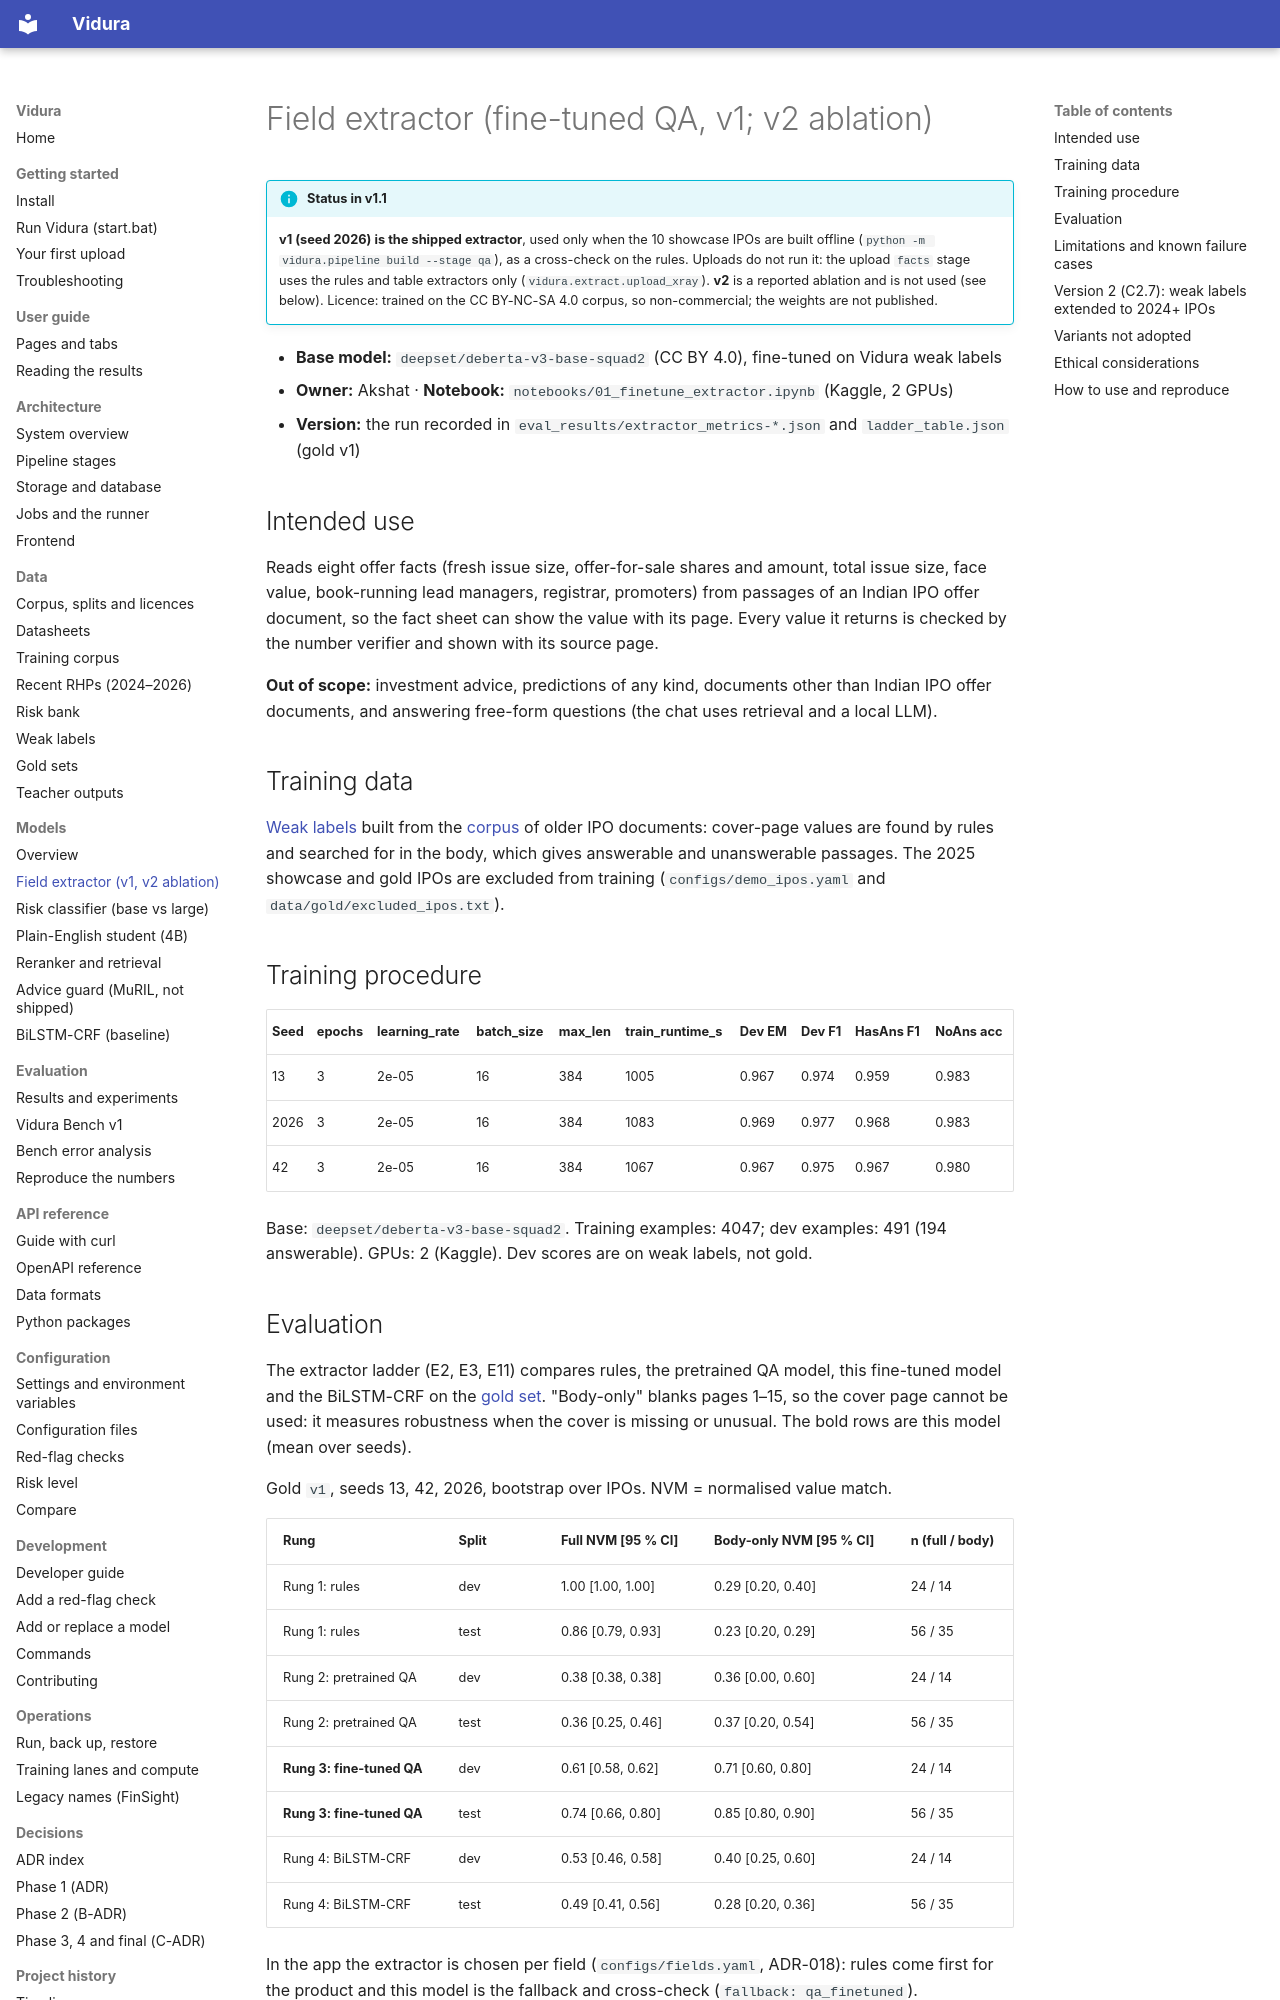

repository: AkshatTm/FinSight-IPO-X-Ray-for-Indian-retail-investors · page: model_cards/extractor_qa/index.html · generator: mkdocs

---
license: cc-by-nc-sa-4.0
base_model: deepset/deberta-v3-base-squad2
library_name: transformers
pipeline_tag: question-answering
language: [en]
tags: [finance, ipo, india, extractive-qa, weak-supervision]
datasets: [sohomghosh/Indian_IPO_datasets]
metrics: [exact_match, f1, nvm]
---

# Field extractor (fine-tuned QA, v1; v2 ablation)

!!! info "Status in v1.1"
    **v1 (seed 2026) is the shipped extractor**, used only when the 10 showcase IPOs are built offline
    (`python -m vidura.pipeline build --stage qa`), as a cross-check on the rules. Uploads do not run
    it: the upload `facts` stage uses the rules and table extractors only (`vidura.extract.upload_xray`).
    **v2** is a reported ablation and is not used (see below). Licence: trained on the CC BY-NC-SA 4.0
    corpus, so non-commercial; the weights are not published.

- **Base model:** `deepset/deberta-v3-base-squad2` (CC BY 4.0), fine-tuned on Vidura weak labels
- **Owner:** Akshat · **Notebook:** `notebooks/01_finetune_extractor.ipynb` (Kaggle, 2 GPUs)
- **Version:** the run recorded in `eval_results/extractor_metrics-*.json` and `ladder_table.json` (gold v1)

## Intended use

Reads eight offer facts (fresh issue size, offer-for-sale shares and amount, total issue size, face value, book-running lead managers, registrar, promoters) from passages of an Indian IPO offer document, so the fact sheet can show the value with its page. Every value it returns is checked by the number verifier and shown with its source page.

**Out of scope:** investment advice, predictions of any kind, documents other than Indian IPO offer documents, and answering free-form questions (the chat uses retrieval and a local LLM).

## Training data

[Weak labels](../datasheets/weak_labels.md) built from the [corpus](../datasheets/corpus.md) of older IPO documents: cover-page values are found by rules and searched for in the body, which gives answerable and unanswerable passages. The 2025 showcase and gold IPOs are excluded from training (`configs/demo_ipos.yaml` and `data/gold/excluded_ipos.txt`).

## Training procedure

<!-- generated:training start -->

| Seed | epochs | learning_rate | batch_size | max_len | train_runtime_s | Dev EM | Dev F1 | HasAns F1 | NoAns acc |
| --- | --- | --- | --- | --- | --- | --- | --- | --- | --- |
| 13 | 3 | 2e-05 | 16 | 384 | 1005 | 0.967 | 0.974 | 0.959 | 0.983 |
| 2026 | 3 | 2e-05 | 16 | 384 | 1083 | 0.969 | 0.977 | 0.968 | 0.983 |
| 42 | 3 | 2e-05 | 16 | 384 | 1067 | 0.967 | 0.975 | 0.967 | 0.980 |

Base: `deepset/deberta-v3-base-squad2`. Training examples: 4047; dev examples: 491 (194 answerable). GPUs: 2 (Kaggle). Dev scores are on weak labels, not gold.

<!-- generated:training end -->
